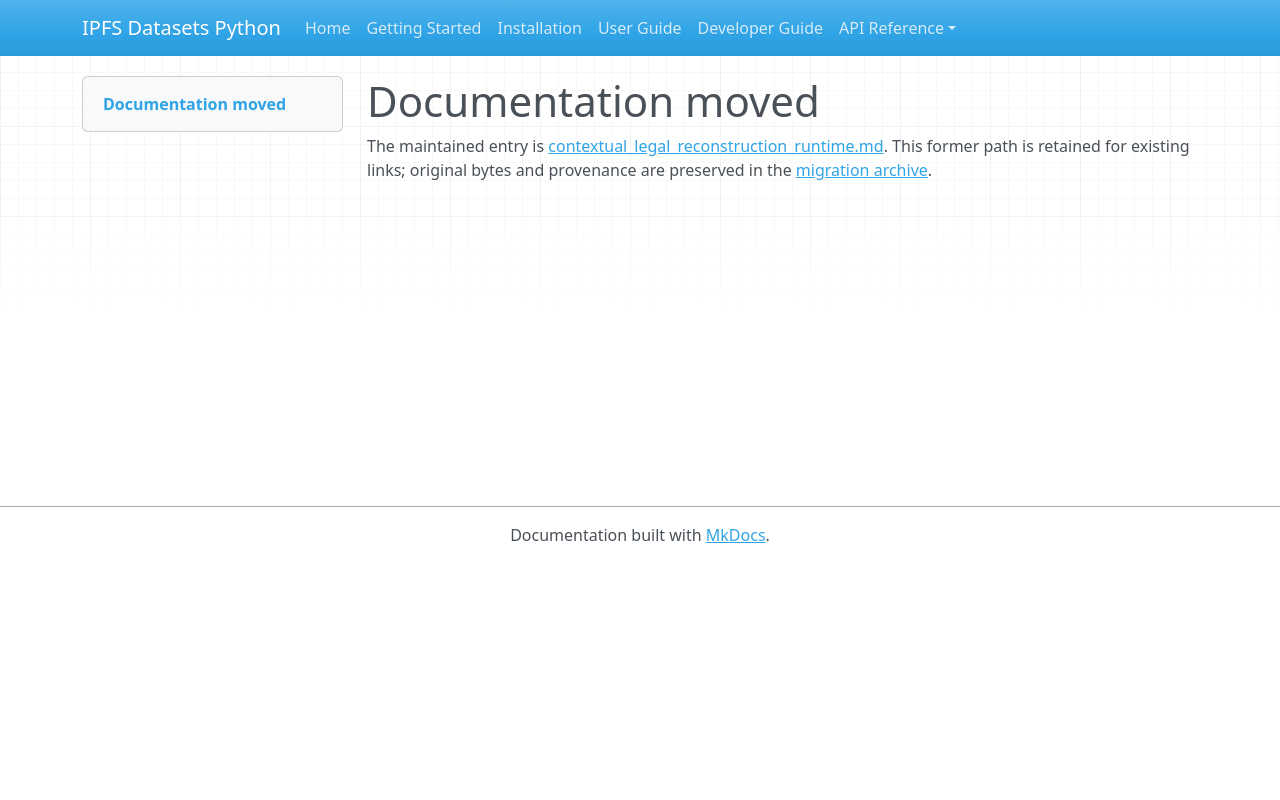

repository: endomorphosis/ipfs_datasets_py · page: autoformalization/contextual_legal_reconstruction_runtime/index.html · generator: mkdocs

# Documentation moved

The maintained entry is [contextual_legal_reconstruction_runtime.md](../../ipfs_datasets_py/logic/autoformal/docs/guides/contextual_legal_reconstruction_runtime.md). This former path is retained for existing links; original bytes and provenance are preserved in the [migration archive](../../ipfs_datasets_py/logic/autoformal/docs/ARCHIVE.md).

<!-- Legacy bookmarks refer to sections in the preserved original. -->
<a id="cached-contextual-legalir-reconstruction"></a>
<a id="executed-original-asset-regression"></a>
<a id="what-reconstruction-measures"></a>
<a id="explicit-interfaces-and-original-asset-selection"></a>
<a id="improvement-sequence"></a>
